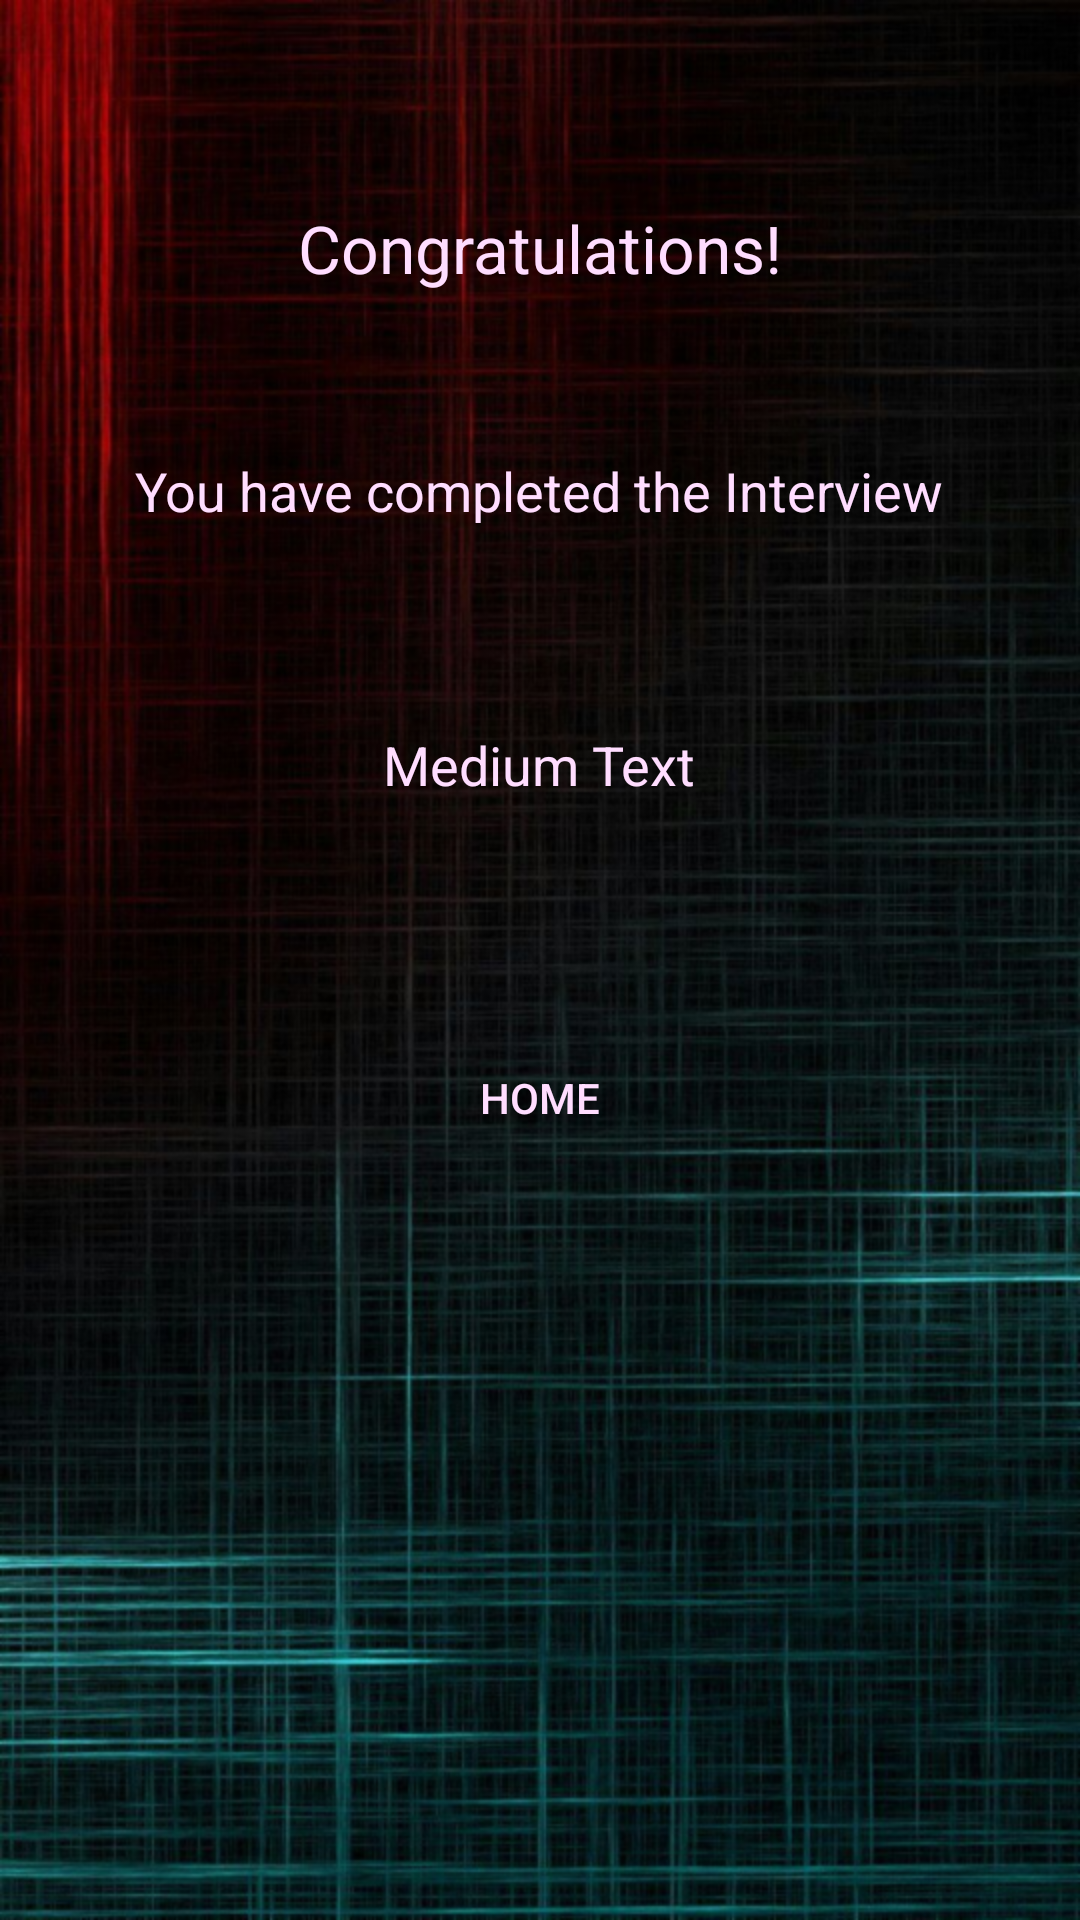

The Android layout XML behind this screen, and the referenced resources:
<!-- AndroidManifest.xml: application theme Theme.AppCompat -->
<!-- res/layout/activity_final.xml -->
<RelativeLayout xmlns:android="http://schemas.android.com/apk/res/android"
    xmlns:tools="http://schemas.android.com/tools"
    android:layout_width="match_parent"
    android:layout_height="match_parent"
    android:background="@drawable/codewall3"
    tools:context=".FinalActivity" >

    <TextView
        android:id="@+id/textView1"
        android:layout_width="wrap_content"
        android:layout_height="wrap_content"
        android:layout_alignParentTop="true"
        android:layout_centerHorizontal="true"
        android:layout_marginTop="68dp"
        android:textColor="#ffddff"
        android:text="Congratulations!"
        android:textAppearance="?android:attr/textAppearanceLarge" />

    <TextView
        android:id="@+id/textView2"
        android:layout_width="wrap_content"
        android:layout_height="wrap_content"
        android:layout_below="@id/textView1"
        android:layout_centerHorizontal="true"
        android:layout_marginTop="54dp"
        android:text="You have completed the Interview"
        android:textColor="#ffddff"
        android:textAppearance="?android:attr/textAppearanceMedium" />

    <TextView
        android:id="@+id/textView3"
        android:layout_width="wrap_content"
        android:layout_height="wrap_content"
        android:layout_below="@id/textView2"
        android:layout_centerHorizontal="true"
        android:layout_marginTop="67dp"
        android:textColor="#ffddff"
        android:text="Medium Text"
        android:textAppearance="?android:attr/textAppearanceMedium" />

    <Button
        android:id="@+id/button1"
        android:layout_width="150dp"
        android:layout_height="wrap_content"
        android:layout_centerHorizontal="true"
        android:layout_below="@id/textView3"
        android:layout_marginTop="75dp"
        android:background="@drawable/btn_style"
        android:text="HOME"
        android:textColor="#ffddff" />

</RelativeLayout>
<!-- resources referenced by this layout -->
<resources>
  <!-- drawable codewall3: png bitmap (drawable-hdpi, 947710 bytes) -->
</resources>
